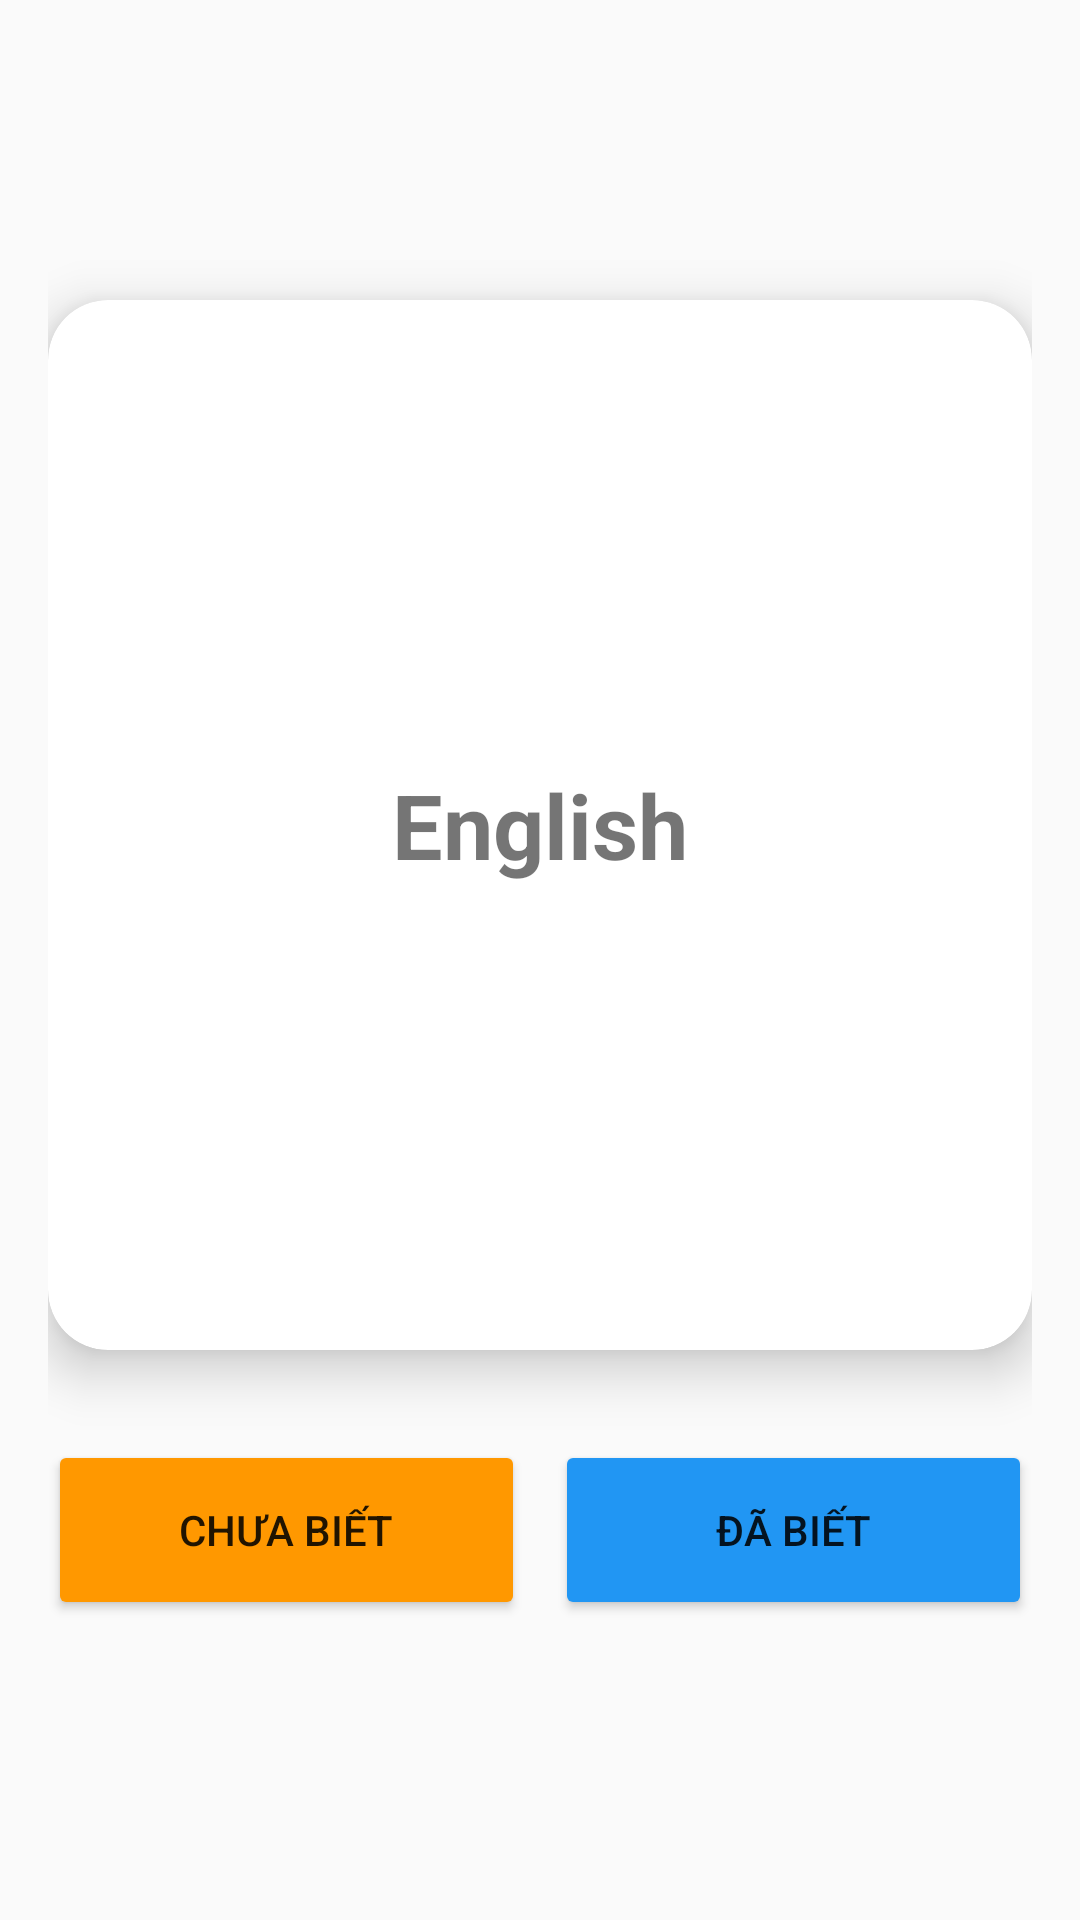

Layout XML and referenced resources for this Android screen:
<!-- AndroidManifest.xml: application theme Theme.AppCompat.Light.NoActionBar -->
<!-- res/layout/activity_learning.xml -->
<?xml version="1.0" encoding="utf-8"?>
<LinearLayout xmlns:android="http://schemas.android.com/apk/res/android"
    xmlns:app="http://schemas.android.com/apk/res-auto"
    android:layout_width="match_parent"
    android:layout_height="match_parent"
    android:orientation="vertical"
    android:padding="16dp"
    android:gravity="center">

    <androidx.cardview.widget.CardView
        android:id="@+id/cardView"
        android:layout_width="match_parent"
        android:layout_height="350dp"
        app:cardCornerRadius="20dp"
        app:cardElevation="10dp">
        <TextView
            android:id="@+id/tvFront"
            android:layout_width="wrap_content"
            android:layout_height="wrap_content"
            android:layout_gravity="center"
            android:text="English"
            android:textSize="30sp"
            android:textStyle="bold" />
    </androidx.cardview.widget.CardView>

    <LinearLayout
        android:layout_width="match_parent"
        android:layout_height="wrap_content"
        android:layout_marginTop="30dp"
        android:orientation="horizontal">

        <Button
            android:id="@+id/btnUnknown"
            android:layout_width="0dp"
            android:layout_height="60dp"
            android:layout_weight="1"
            android:layout_marginEnd="10dp"
            android:backgroundTint="#FF9800"
            android:text="Chưa biết" />

        <Button
            android:id="@+id/btnKnown"
            android:layout_width="0dp"
            android:layout_height="60dp"
            android:layout_weight="1"
            android:backgroundTint="#2196F3"
            android:text="Đã biết" />
    </LinearLayout>
</LinearLayout>
<!-- resources referenced by this layout -->
<resources>

</resources>
